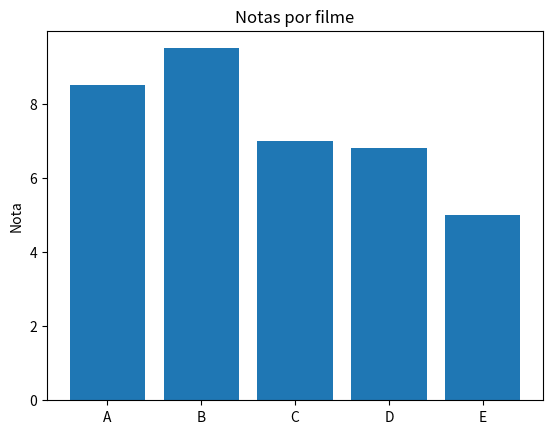

This chart was generated by the following Python code:
import matplotlib.pyplot as plt
import numpy as np
import pandas as pd

#Criando um DF de exemplo

df = pd.DataFrame({
    'filme': ['A', 'B','C', 'D', 'E'],
    'nota' : [8.5,9.5,7,6.8,5],
    'receita': [120,80,150,50,60]
})

#Grafico de Barras com colunas do Frame
plt.bar(df['filme'], df['nota'])
plt.title('Notas por filme')
plt.ylabel('Nota')
plt.show()